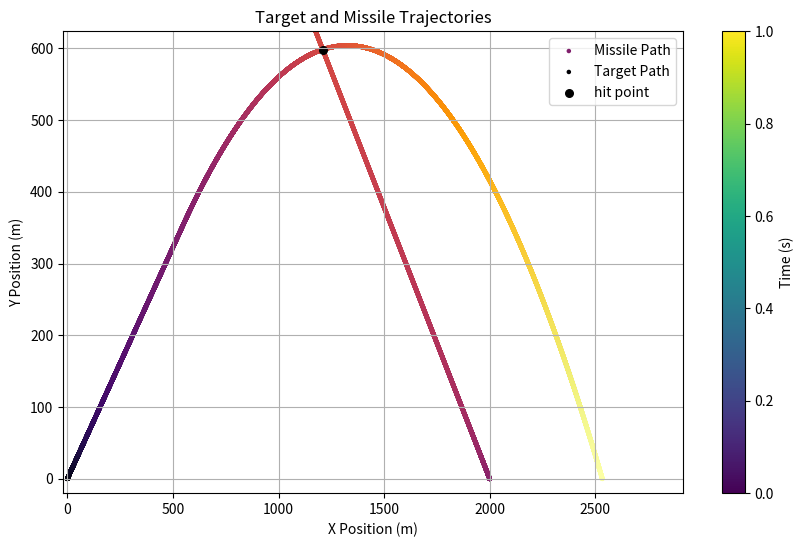

Python code for this plot:
import numpy as np
import matplotlib.pyplot as plt
from scipy.optimize import minimize
from matplotlib.colors import PowerNorm

target_pos = np.array([0, 0.01, 0])
target_vel = np.array([0.433, 0.25, 0])
missile_pos = np.array([2000, 0, 0])
missile_vel = np.array([0, 0, 0])
grav = np.array([0, -9.81, 0])

x_target_pos = [target_pos[0]]
y_target_pos = [target_pos[1]]
t_target_pos = [target_pos[2]]
normal_x_target_pos = []
normal_y_target_pos = []
normal_t_target_pos = []
x_missile_pos = []
y_missile_pos = []
t_missile_pos = []

t = 0
acurate_count = 0
dt = 0.001
pi = np.pi
time_update = np.array([0, 0, dt])
launched = False
hit = False
target_a = 20
terminal_speed = 200
deg = None
missile_a = 0

def intercept_angle(missile_a_mag,missile_pos,target_x,target_y,time,lunched_time):
    coef_x = np.polyfit(time,target_x,1)
    coef_y = np.polyfit(time, target_y,2)
    target_x = lambda t:coef_x[0]*t+coef_x[1]
    target_y = lambda t:coef_y[0]*t**2+coef_y[1]*t+coef_y[2]
    missile_x = lambda t,deg: 0.5 * missile_a_mag*np.cos(deg) * (t - lunched_time) ** 2 + missile_pos[0]
    missile_y = lambda t,deg: 0.5 * (missile_a_mag*np.sin(deg)-9.81) * (t - lunched_time) ** 2 + missile_pos[1]
    distance = lambda td: np.sqrt(
        (missile_x(td[0],td[1]) - target_x(td[0])) ** 2 + (missile_y(td[0],td[1]) - target_y(td[0])) ** 2)
    intercept = minimize(distance, x0 = np.array([15,np.pi/1.5]) , bounds=[(0, 30),(np.pi/2,np.pi)], method='L-BFGS-B',options={'maxiter': 1000})
    if missile_x(intercept.x[0],intercept.x[1]) > 0 and missile_y(
            intercept.x[0],intercept.x[1]) > 0 and 0 <= intercept.fun <= 1:
        print(f"intercept time is {intercept.x[0]}")
        print(f"intercept deg is {intercept.x[1]}")
        return intercept.x[1], missile_x(intercept.x[0],intercept.x[1]), missile_y(intercept.x[0],intercept.x[1])
    else:
        return None,None,None

# Main simulation loop
while target_pos[1] > 0:
    target_pos +=  target_vel * dt + time_update
    if t < 10:
        v_angle = np.arctan2(target_vel[1], target_vel[0])
        a_vector = np.array([target_a * np.sin(v_angle), target_a * np.cos(v_angle), 0])
        target_vel = target_vel + grav * dt + a_vector * dt
    else:
        target_vel = target_vel + grav * dt
        if not launched:
            normal_x_target_pos.append(target_pos[0])
            normal_y_target_pos.append(target_pos[1])
            normal_t_target_pos.append(target_pos[2])
            v_angle = np.arctan2(target_vel[1], target_vel[0])

            if len(normal_x_target_pos) > 5:
                try:
                    coef = np.polyfit(normal_x_target_pos, normal_y_target_pos, 2)
                    if coef[0] < 0:
                        acurate_count += 1
                        if acurate_count > 2:
                            launched = True
                            launched_time = t
                            missile_pos = missile_pos + np.array([0,0,launched_time])
                            time_to_max_speed = None
                            missile_a_vec = None

                            # Try different acceleration magnitudes
                            for a in range(60, 110):
                                deg,x,y = intercept_angle(
                                    a, missile_pos, normal_x_target_pos,
                                normal_y_target_pos, normal_t_target_pos,lunched_time=launched_time)
                                if deg is not None:
                                    missile_a = np.array([a*np.cos(deg),a*np.sin(deg)-9.81,0])
                                    break
                            else:
                                print("can't hit")
                except Warning:
                    pass

        elif deg is not None:
            missile_pos = missile_pos + missile_vel * dt + time_update
            missile_vel = missile_vel + missile_a * dt
            x_missile_pos.append(missile_pos[0])
            y_missile_pos.append(missile_pos[1])
            t_missile_pos.append(missile_pos[2])

    x_target_pos.append(target_pos[0])
    y_target_pos.append(target_pos[1])
    t_target_pos.append(target_pos[2])
    t += dt

norm_global = PowerNorm(gamma=1, vmin=0, vmax= max(t_target_pos))
plt.figure(figsize=(10, 6))
plt.scatter(x_missile_pos, y_missile_pos,  label="Missile Path", c=t_missile_pos, cmap='inferno', s=5, norm=norm_global)
plt.scatter(x_target_pos, y_target_pos,  label="Target Path",c=t_target_pos, cmap='inferno', s=5, norm=norm_global)
plt.scatter(x,y,c='k',label="hit point",s=30)
plt.xlabel("X Position (m)")
plt.ylabel("Y Position (m)")
plt.legend()
plt.colorbar(label='Time (s)')
plt.ylim(top = max(y_target_pos)+20,bottom=-20)
plt.xlim(left=-20)
plt.title("Target and Missile Trajectories")
plt.grid(True)
plt.show()
print(t)
